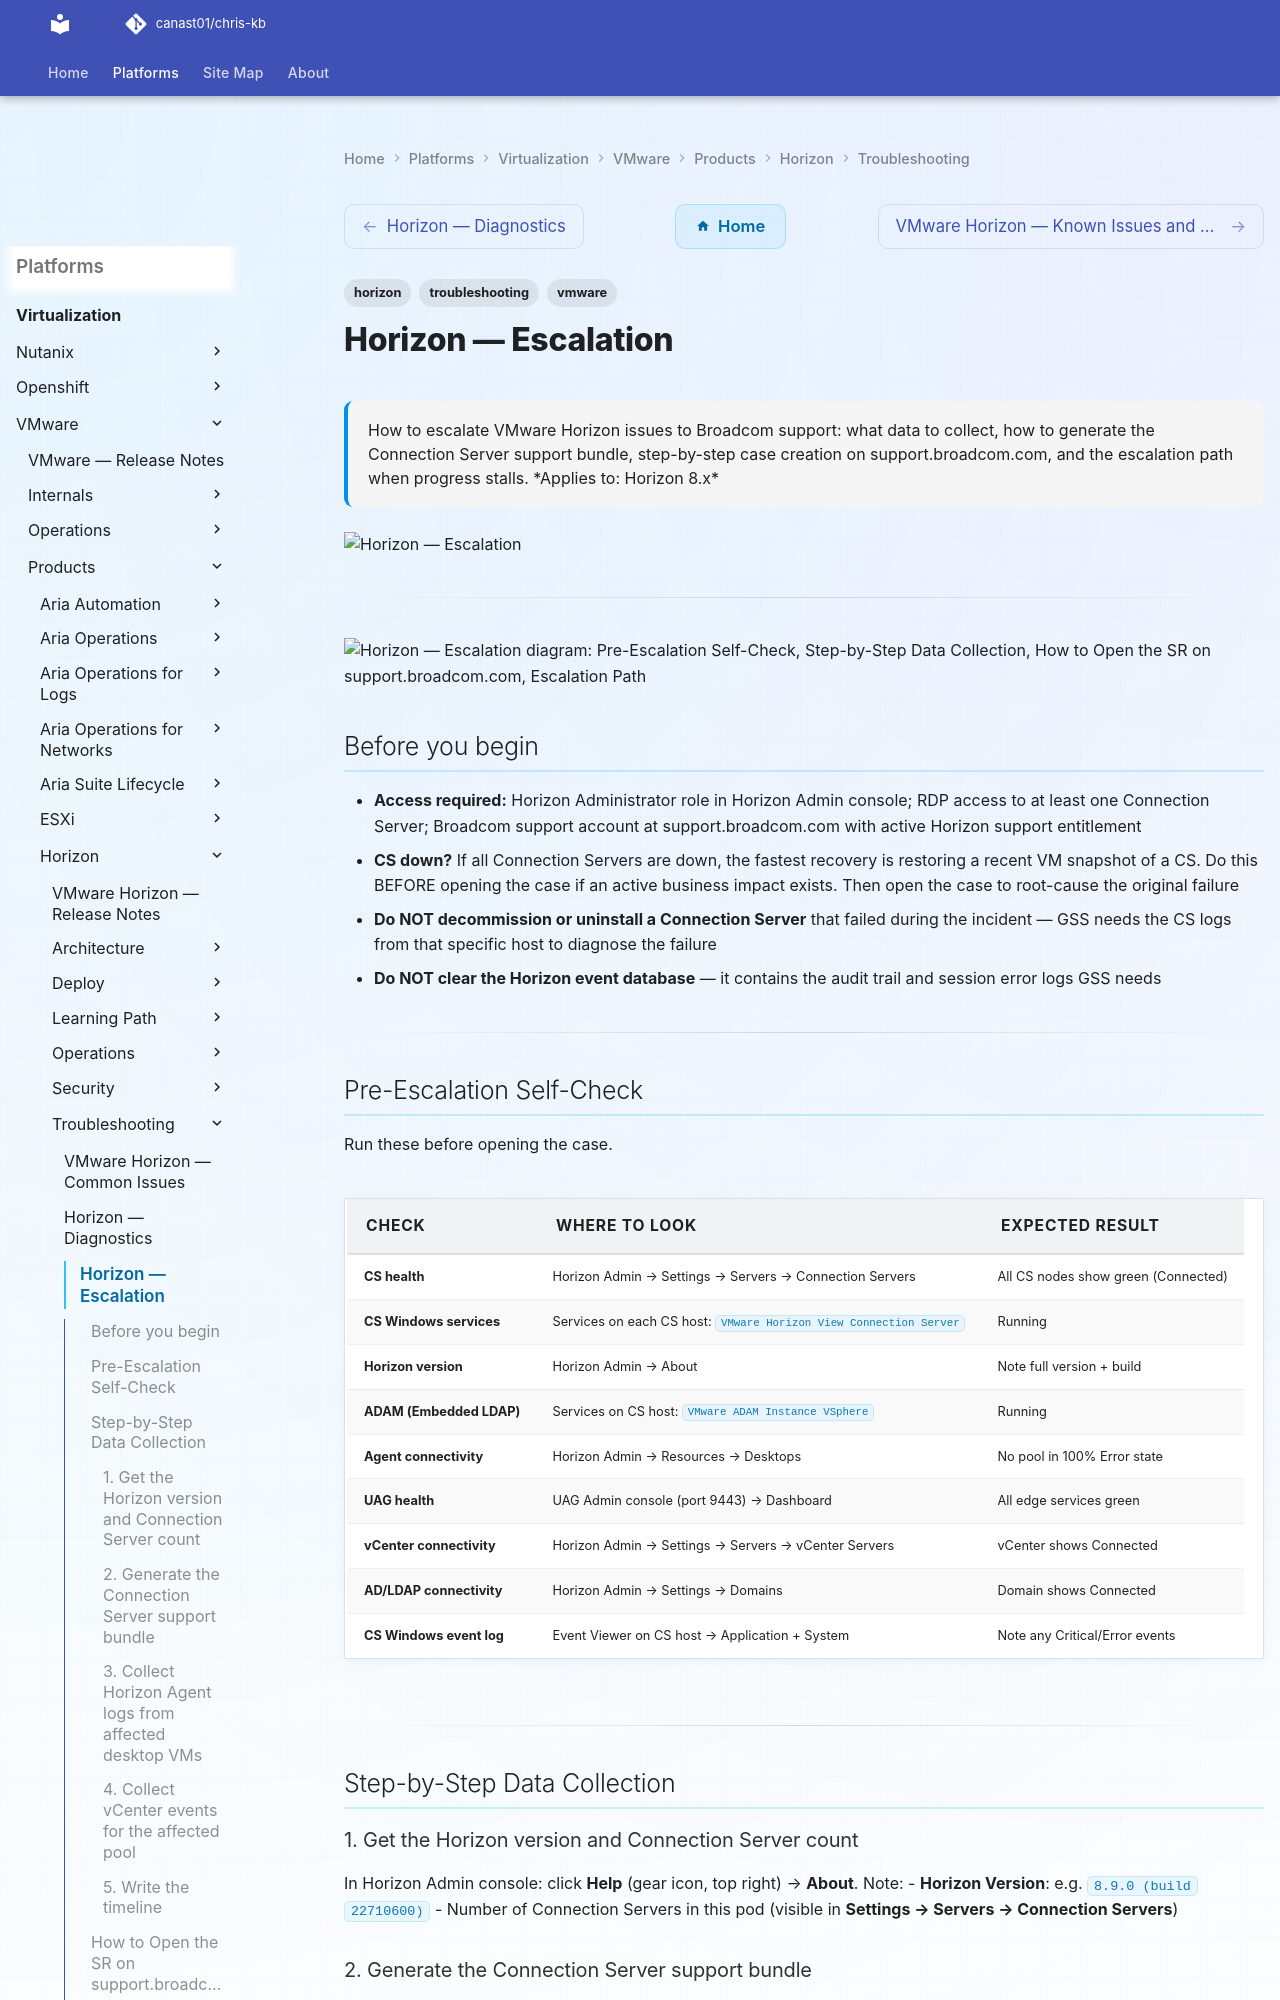

repository: canast01/chris-kb · page: virtualization/vmware/products/horizon/troubleshooting/escalation/index.html · generator: mkdocs

---
tags:
  - horizon
  - troubleshooting
  - vmware
search:
  boost: 1.5
description: "How to escalate VMware Horizon issues to Broadcom support: what data to collect, how to generate the Connection Server support bundle, step-by-step case..."
---
# Horizon — Escalation

<div class="kb-summary">
How to escalate VMware Horizon issues to Broadcom support: what data to collect, how to generate the Connection Server support bundle, step-by-step case creation on support.broadcom.com, and the escalation path when progress stalls.

*Applies to: Horizon 8.x*
</div>
![Horizon — Escalation](../../../../../assets/virtualization-vmware-horizon-troubleshooting-escalation.svg)




---

```d2
direction: down

symptom: Identify Symptom {shape: diamond}
preescalation_selfcheck: "Pre-Escalation Self-Check" {shape: rectangle}
stepbystep_data_collection: "Step-by-Step Data Collection" {shape: rectangle}
how_to_open_the_sr_on_supportbroadco: "How to Open the SR on support.broadcom.com" {shape: rectangle}
escalation_path: "Escalation Path" {shape: rectangle}
what_not_to_do: "What NOT to Do" {shape: rectangle}
useful_commands_for_case_updates: "Useful Commands for Case Updates" {shape: rectangle}
resolution: Resolve or Escalate {shape: oval}

symptom -> preescalation_selfcheck: investigate
symptom -> stepbystep_data_collection: investigate
symptom -> how_to_open_the_sr_on_supportbroadco: investigate
symptom -> escalation_path: investigate
symptom -> what_not_to_do: investigate
symptom -> useful_commands_for_case_updates: investigate
preescalation_selfcheck -> resolution
stepbystep_data_collection -> resolution
how_to_open_the_sr_on_supportbroadco -> resolution
escalation_path -> resolution
what_not_to_do -> resolution
useful_commands_for_case_updates -> resolution
```

## Before you begin

- **Access required:** Horizon Administrator role in Horizon Admin console; RDP access to at least one Connection Server; Broadcom support account at support.broadcom.com with active Horizon support entitlement
- **CS down?** If all Connection Servers are down, the fastest recovery is restoring a recent VM snapshot of a CS. Do this BEFORE opening the case if an active business impact exists. Then open the case to root-cause the original failure
- **Do NOT decommission or uninstall a Connection Server** that failed during the incident — GSS needs the CS logs from that specific host to diagnose the failure
- **Do NOT clear the Horizon event database** — it contains the audit trail and session error logs GSS needs

---
